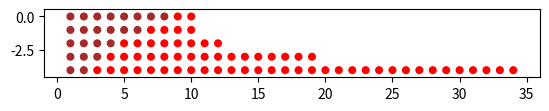

Write the Python code that produced this figure.
! pip install matplotlib --quiet

# -*- coding: utf-8 -*-
"""
Created on Tue Feb 22 19:23:49 2022

[redacted]
"""

import math as m
import matplotlib.pyplot as plt

antall_generasjoner = 5

radius = 5
avstand = 10

x_start=1
y_start=0

x = x_start
y = y_start

brune = 8
rode = 2
plt.clf()
plt.axes()

for i in range(antall_generasjoner):
    
    #skriver ut antallet av hver type fugl
    print("andtall brune: "+ str(brune))
    print("antall røde: " + str(rode))
    
    #tegner en sirkel for hver fugl, røde og brune
    for j in range(brune):
        plt.gca().add_patch(plt.Circle((x, y), radius=0.3, fc='brown'))
        x+=1
    
    for j in range(rode):
        plt.gca().add_patch(plt.Circle((x, y), radius=0.3, fc='red'))
        x+=1
    
    # regner ut neste iterasjon
    rode =   m.floor(rode * (1/2))
    brune = m.floor(brune * (3/4))
    rode = rode * 4
    brune = brune
    x=x_start
    y-=1

plt.axis('scaled')
plt.show()

print("ferdig")